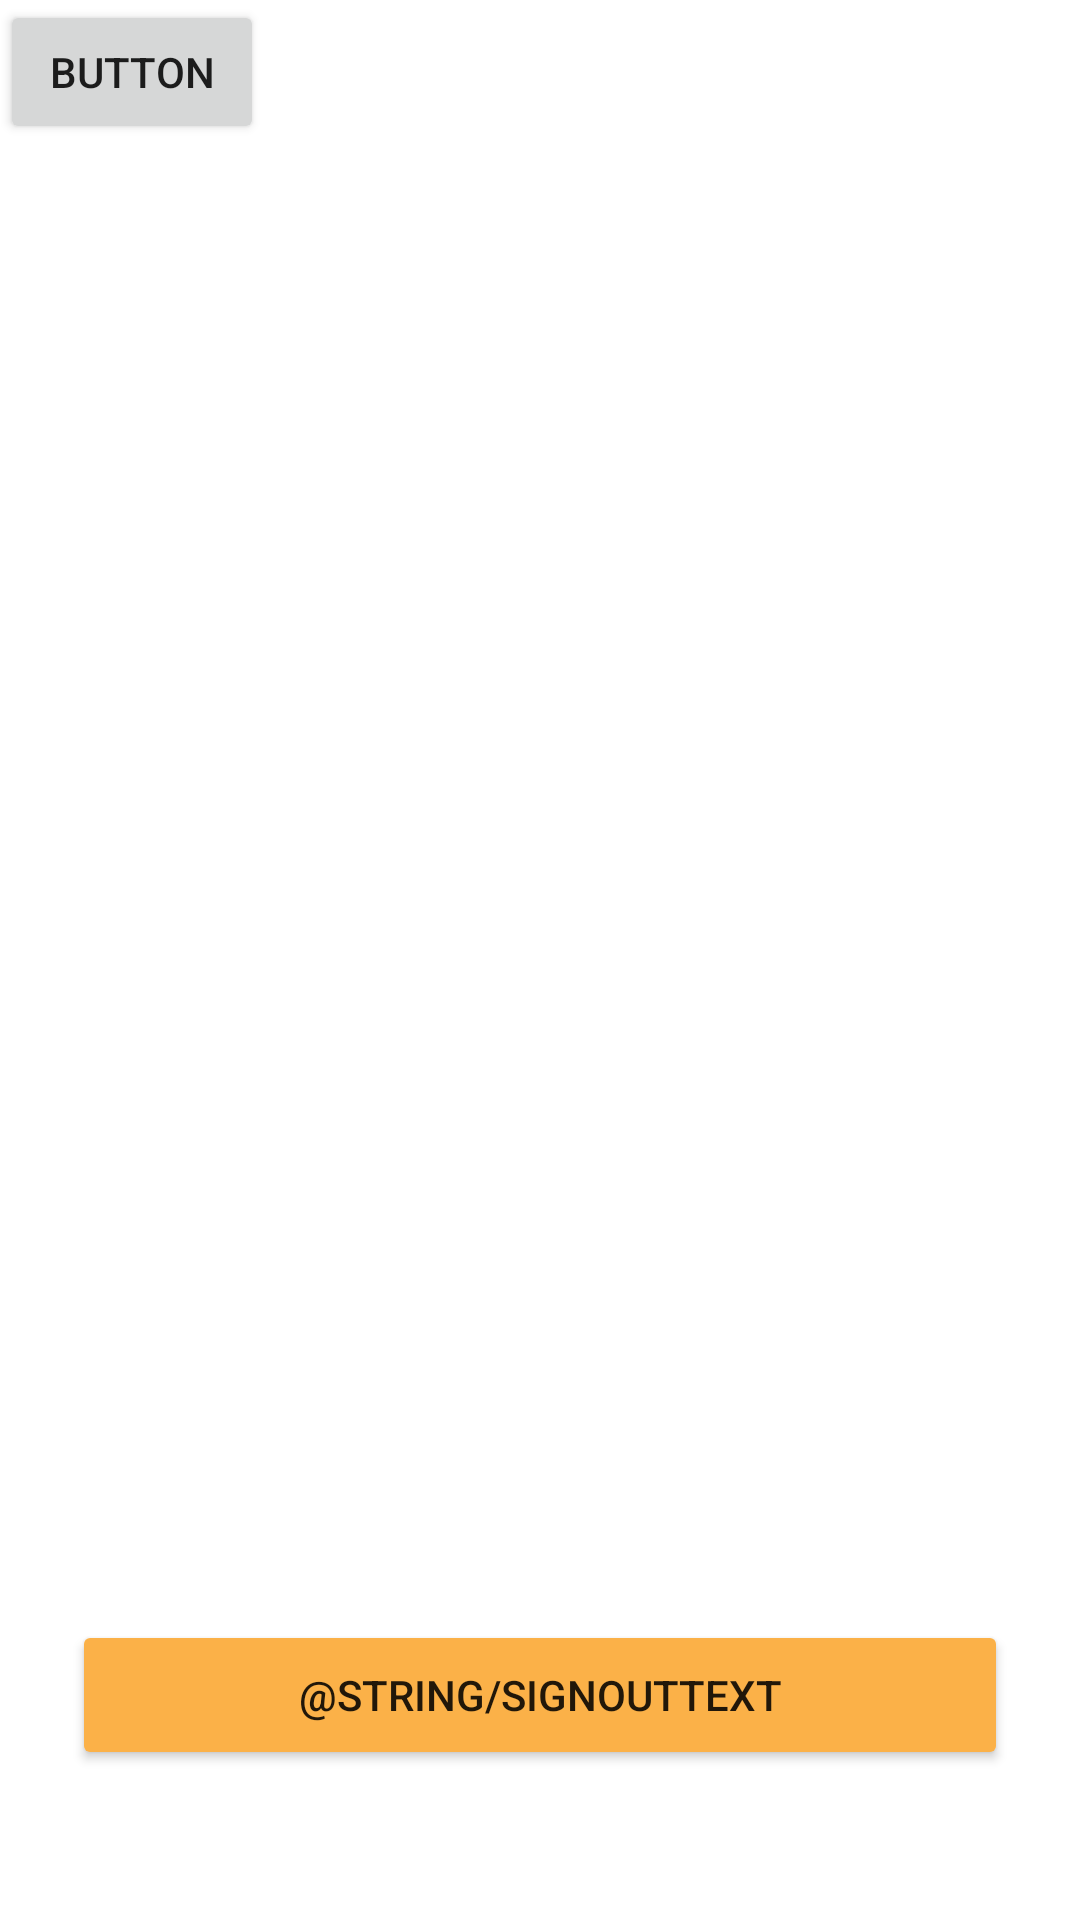

Here is an Android app screen rendered from its layout file. Give the layout XML and the strings, colors and styles it references.
<!-- AndroidManifest.xml: application theme Theme.BimboNet -->
<!-- res/layout/fragment_profile.xml -->
<?xml version="1.0" encoding="utf-8"?>
<androidx.constraintlayout.widget.ConstraintLayout xmlns:android="http://schemas.android.com/apk/res/android"
    xmlns:app="http://schemas.android.com/apk/res-auto"
    xmlns:tools="http://schemas.android.com/tools"
    android:layout_width="match_parent"
    android:layout_height="match_parent"
    tools:context=".views.ProfileFragment">


    <Button
        android:id="@+id/btnSignOut"
        android:layout_width="0dp"
        android:layout_height="50dp"
        android:backgroundTint="@color/yellow"
        android:text="@string/SignOutText"
        app:layout_constraintBottom_toBottomOf="parent"
        app:layout_constraintEnd_toEndOf="parent"
        android:layout_marginHorizontal="24dp"
        android:layout_marginBottom="50dp"
        app:layout_constraintStart_toStartOf="parent" />

    <Button
        android:id="@+id/button"
        android:layout_width="wrap_content"
        android:layout_height="wrap_content"
        android:text="Button"
        tools:layout_editor_absoluteX="150dp"
        tools:layout_editor_absoluteY="539dp" />



</androidx.constraintlayout.widget.ConstraintLayout>
<!-- resources referenced by this layout -->
<resources>
  <color name="yellow">#FBB148</color>
  <style name="Theme.BimboNet" parent="Theme.MaterialComponents.DayNight.DarkActionBar">
          
          <item name="colorPrimary">@color/purple_500</item>
          <item name="colorPrimaryVariant">@color/purple_700</item>
          <item name="colorOnPrimary">@color/white</item>
          
          <item name="colorSecondary">@color/teal_200</item>
          <item name="colorSecondaryVariant">@color/teal_700</item>
          <item name="colorOnSecondary">@color/black</item>
          
          <item name="android:statusBarColor">?attr/colorPrimaryVariant</item>
          
      </style>
  <color name="purple_500">#FF6200EE</color>
  <color name="purple_700">#FF3700B3</color>
  <color name="white">#FFFFFFFF</color>
  <color name="teal_200">#FF03DAC5</color>
  <color name="teal_700">#FF018786</color>
  <color name="black">#FF000000</color>
</resources>
